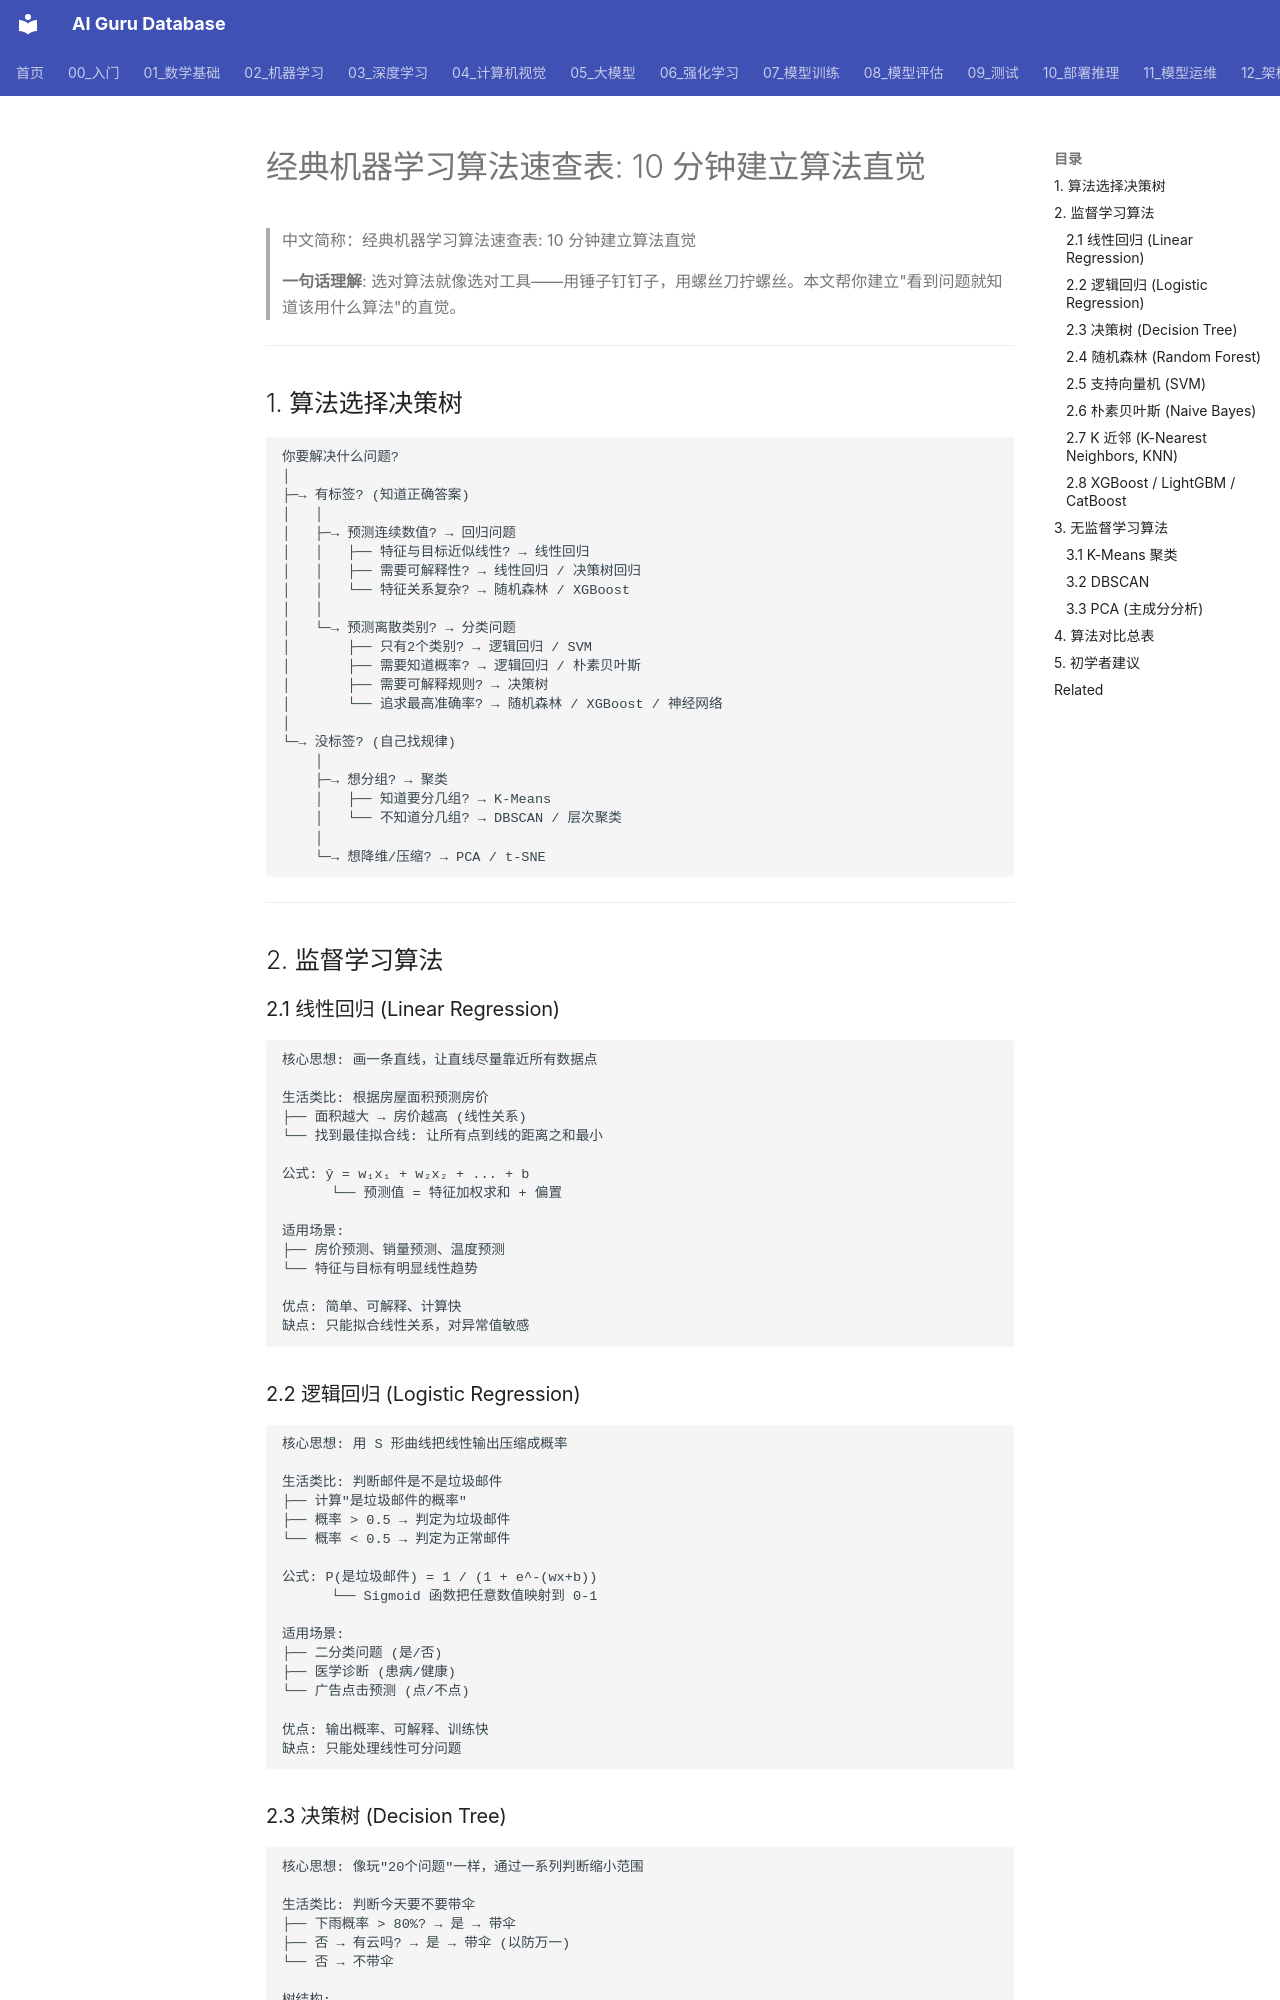

repository: ai-guru-global/ai-guru-database · page: 02_机器学习/01_机器学习基础/06_ML_Algorithms_速查表/index.html · generator: mkdocs

---
title: "经典机器学习算法速查表: 10 分钟建立算法直觉"
category: 02-machine-learning
tags: ["machine-learning", "algorithms", "cheatsheet", "supervised", "unsupervised", "beginner", "overview"]
summary: "用一张表+直观类比，快速理解 12 个最经典机器学习算法的核心思想、适用场景、优缺点。适合初学者建立算法选择的直觉。"
created: 2026-06-01
updated: 2026-06-01
tier: supporting
aliases:
  - "Ml Algorithms Cheatsheet"
  - "ML Algorithms Cheatsheet"
  - ML_Algorithms_Cheatsheet
sources: []

name_zh: "经典机器学习算法速查表: 10 分钟建立算法直觉"
---
# 经典机器学习算法速查表: 10 分钟建立算法直觉

> 中文简称：经典机器学习算法速查表: 10 分钟建立算法直觉

> **一句话理解**: 选对算法就像选对工具——用锤子钉钉子，用螺丝刀拧螺丝。本文帮你建立"看到问题就知道该用什么算法"的直觉。

---

## 1. 算法选择决策树

```
你要解决什么问题?
│
├─→ 有标签? (知道正确答案)
│   │
│   ├─→ 预测连续数值? → 回归问题
│   │   ├── 特征与目标近似线性? → 线性回归
│   │   ├── 需要可解释性? → 线性回归 / 决策树回归
│   │   └── 特征关系复杂? → 随机森林 / XGBoost
│   │
│   └─→ 预测离散类别? → 分类问题
│       ├── 只有2个类别? → 逻辑回归 / SVM
│       ├── 需要知道概率? → 逻辑回归 / 朴素贝叶斯
│       ├── 需要可解释规则? → 决策树
│       └── 追求最高准确率? → 随机森林 / XGBoost / 神经网络
│
└─→ 没标签? (自己找规律)
    │
    ├─→ 想分组? → 聚类
    │   ├── 知道要分几组? → K-Means
    │   └── 不知道分几组? → DBSCAN / 层次聚类
    │
    └─→ 想降维/压缩? → PCA / t-SNE
```

---

## 2. 监督学习算法

### 2.1 线性回归 (Linear Regression)

```
核心思想: 画一条直线，让直线尽量靠近所有数据点

生活类比: 根据房屋面积预测房价
├── 面积越大 → 房价越高 (线性关系)
└── 找到最佳拟合线: 让所有点到线的距离之和最小

公式: ŷ = w₁x₁ + w₂x₂ + ... + b
      └── 预测值 = 特征加权求和 + 偏置

适用场景:
├── 房价预测、销量预测、温度预测
└── 特征与目标有明显线性趋势

优点: 简单、可解释、计算快
缺点: 只能拟合线性关系，对异常值敏感
```
